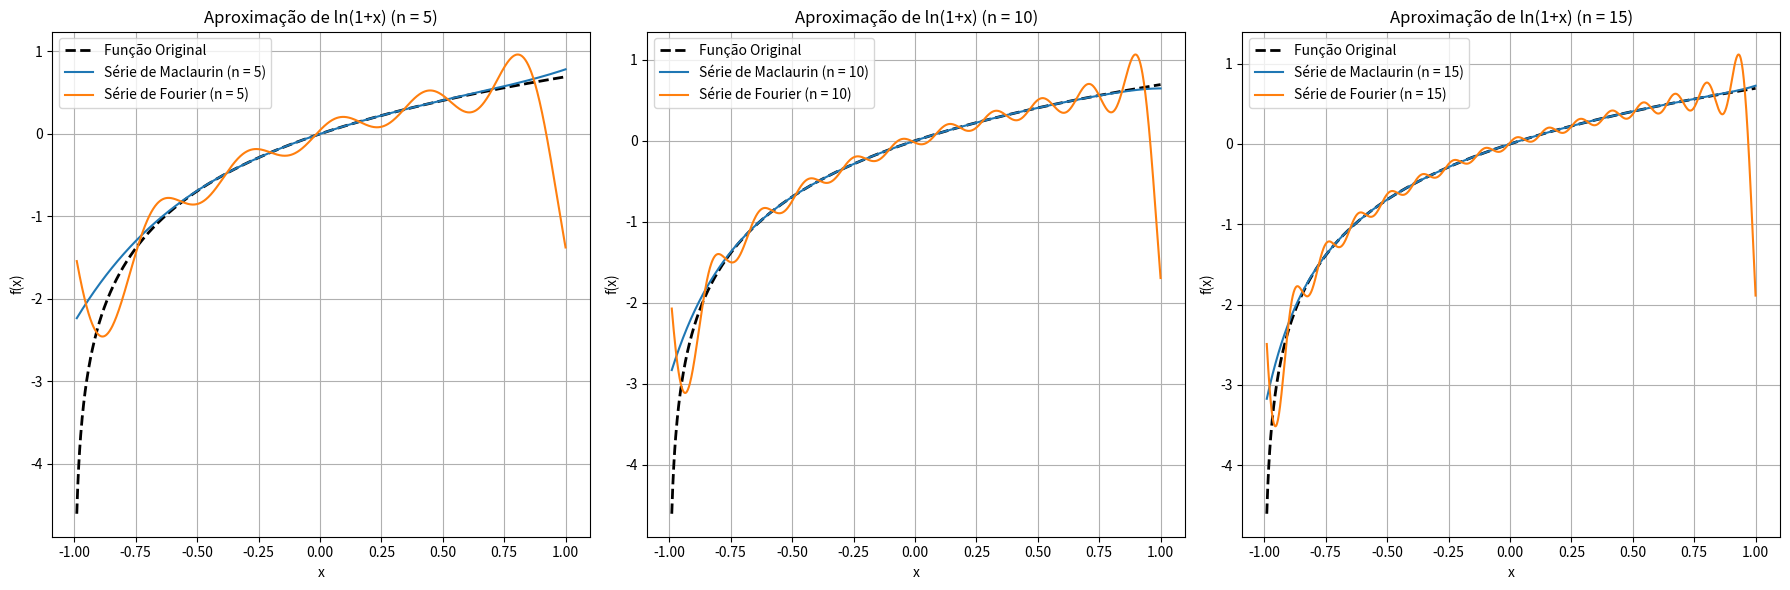

Reproduce this figure in Python.
import numpy as np
import matplotlib.pyplot as plt
from scipy.integrate import quad
from scipy.special import factorial

# Função original
def ln_func(x):
    return np.log(1 + x)

# Série de Maclaurin para ln(1+x) (otimizada)
def maclaurin_ln(x, terms):
    """Aproximação de ln(1+x) usando a série de Maclaurin."""
    n = np.arange(1, terms + 1)
    return np.sum(((-1)**(n + 1)) * (x[:, np.newaxis]**n) / n, axis=1)

# Coeficientes da série de Fourier para ln(1+x)
def fourier_coefficients_ln(n_terms, L):
    """Calcula os coeficientes de Fourier para ln(1+x)."""
    a0 = (1 / L) * quad(lambda x: ln_func(x), -L, L)[0]
    an = []
    bn = []
    for n in range(1, n_terms + 1):
        an_term = (1 / L) * quad(lambda x: ln_func(x) * np.cos(n * np.pi * x / L), -L, L)[0]
        bn_term = (1 / L) * quad(lambda x: ln_func(x) * np.sin(n * np.pi * x / L), -L, L)[0]
        an.append(an_term)
        bn.append(bn_term)
    return a0, an, bn

# Série de Fourier para ln(1+x)
def fourier_series_ln(x, a0, an, bn, L):
    """Aproximação de ln(1+x) usando a série de Fourier."""
    result = a0 / 2
    for n in range(1, len(an) + 1):
        result += an[n - 1] * np.cos(n * np.pi * x / L) + bn[n - 1] * np.sin(n * np.pi * x / L)
    return result

# Parâmetros
L = 1  # Intervalo [-L, L] para a série de Fourier
n_values = [5, 10, 15]  # Número de termos nas séries
x_values_ln = np.linspace(-0.99, 1, 1000)  # Pontos para avaliação de ln(1+x)

# Função para plotar as comparações para ln(1+x)
def plot_comparison_ln():
    plt.figure(figsize=(18, 6))
    for i, n in enumerate(n_values):
        # Aproximação de Maclaurin
        y_maclaurin = maclaurin_ln(x_values_ln, n)
        
        # Aproximação de Fourier
        a0, an, bn = fourier_coefficients_ln(n, L)
        y_fourier = fourier_series_ln(x_values_ln, a0, an, bn, L)
        
        # Plotar os resultados
        plt.subplot(1, 3, i + 1)
        plt.plot(x_values_ln, ln_func(x_values_ln), label="Função Original", color="black", linewidth=2, linestyle="--")
        plt.plot(x_values_ln, y_maclaurin, label=f"Série de Maclaurin (n = {n})")
        plt.plot(x_values_ln, y_fourier, label=f"Série de Fourier (n = {n})")
        plt.title(f"Aproximação de ln(1+x) (n = {n})")
        plt.xlabel("x")
        plt.ylabel("f(x)")
        plt.legend()
        plt.grid()
    plt.tight_layout()
    plt.show()

# Plotar comparações para ln(1+x)
plot_comparison_ln()